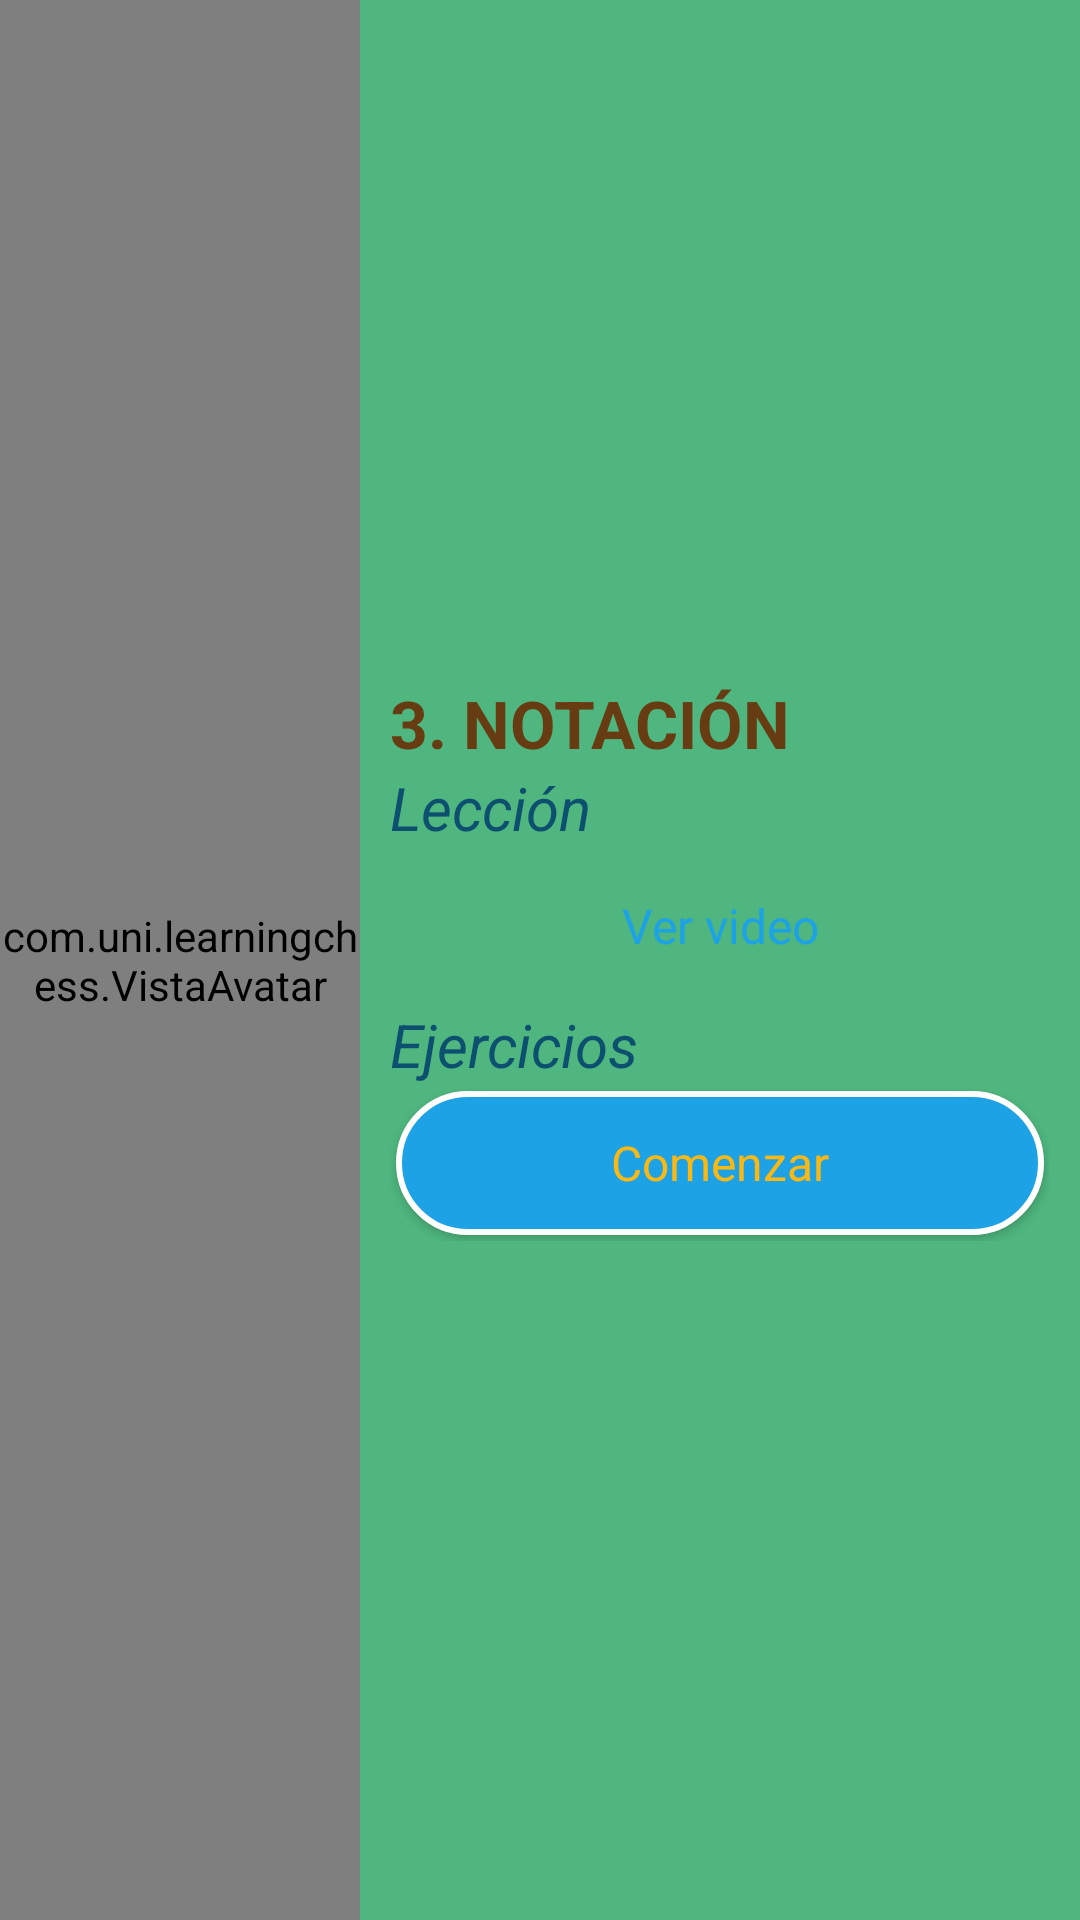

Reconstruct the res/layout file that produces this screen, plus the resources it refers to.
<!-- AndroidManifest.xml: application theme SplashTheme -->
<!-- res/layout/activity_seccion3.xml -->
<?xml version="1.0" encoding="utf-8"?>
<LinearLayout xmlns:android="http://schemas.android.com/apk/res/android"
    xmlns:tools="http://schemas.android.com/tools"
    android:id="@+id/capitulo1"
    android:layout_width="match_parent"
    android:layout_height="match_parent"
    android:background="@color/fondoPrincipal"
    android:orientation="horizontal"
    tools:context=".Seccion3">

    <com.uni.learningchess.VistaAvatar
        android:id="@+id/vistaAvatar1"
        android:layout_width="0dp"
        android:layout_height="match_parent"
        android:layout_weight="1" />

    <LinearLayout
        android:layout_width="0dp"
        android:layout_height="match_parent"
        android:layout_weight="2"
        android:gravity="center"
        android:padding="10dp"
        android:orientation="vertical">

        <Space
            android:layout_width="match_parent"
            android:layout_height="0dp"
            android:layout_weight="1"/>

        <TextView
            android:id="@+id/textoCapitulo21"
            android:layout_width="match_parent"
            android:layout_height="wrap_content"
            android:gravity="start|center_vertical"
            android:text="@string/seccion3"
            android:textAllCaps="true"
            android:textColor="@color/tituloCapitulo1"
            android:textSize="@dimen/textSizeTituloCapitulos"
            android:textStyle="normal|bold" />

        <TextView
            android:id="@+id/textoLeccion"
            android:layout_width="match_parent"
            android:layout_height="wrap_content"
            android:gravity="start|center_vertical"
            android:text="@string/leccion"
            android:textAllCaps="false"
            android:textColor="@color/tituloCapitulo2"
            android:textSize="@dimen/textSizeSubTituloCapitulos"
            android:textStyle="italic" />

        <Button
            android:id="@+id/boton12"
            style="@style/boton.1"
            android:layout_width="match_parent"
            android:onClick="boton12"
            android:layout_height="wrap_content"
            android:text="@string/verVideo" />

        <TextView
            android:id="@+id/textoEjercicios"
            android:layout_width="match_parent"
            android:layout_height="wrap_content"
            android:gravity="start|center_vertical"
            android:text="@string/ejercicios"
            android:textAllCaps="false"
            android:textColor="@color/tituloCapitulo2"
            android:textSize="@dimen/textSizeSubTituloCapitulos"
            android:textStyle="italic" />

        <ScrollView
            android:layout_width="match_parent"
            android:layout_height="wrap_content"
            android:fillViewport="true"
            android:orientation="vertical"
            android:scrollbarStyle="outsideOverlay">

            <LinearLayout
                android:layout_width="match_parent"
                android:layout_height="wrap_content"
                android:layout_gravity="center_vertical"
                android:gravity="center_vertical|center"
                android:orientation="vertical">

                <Button
                    android:id="@+id/botonIniciarEjercicios"
                    style="@style/boton.2"
                    android:layout_width="match_parent"
                    android:onClick="botonIniciarEjercicios"
                    android:layout_height="wrap_content"
                    android:text="Comenzar" />

            </LinearLayout>
        </ScrollView>
        <Space
            android:layout_width="match_parent"
            android:layout_height="0dp"
            android:layout_weight="1"/>
    </LinearLayout>
</LinearLayout>
<!-- resources referenced by this layout -->
<resources>
  <color name="fondoPrincipal">#4EB67E</color>
  <color name="tituloCapitulo1">#683c12</color>
  <color name="tituloCapitulo2">#0C4F6F</color>
  <dimen name="textSizeSubTituloCapitulos">20sp</dimen>
  <dimen name="textSizeTituloCapitulos">22sp</dimen>
  <string name="ejercicios">Ejercicios</string>
  <string name="leccion">Lección</string>
  <string name="seccion3">3. Notación</string>
  <string name="verVideo">Ver video</string>
  <style name="boton.1" parent="@style/boton">
          <item name="android:textColor">@color/botonFondo1</item>
          <item name="android:background">@drawable/boton2</item>
      </style>
  <style name="boton.2" parent="@style/boton">
          <item name="android:textColor">@color/botonFondo2</item>
          <item name="android:background">@drawable/boton1</item>
      </style>
  <style name="SplashTheme" parent="AppTheme">
          <item name="android:windowBackground">@drawable/bg_setting_preferences</item>
      </style>
  <style name="boton" parent="@android:style/Widget.Button">
          <item name="android:textSize">@dimen/textsize_botones</item>
          <item name="android:layout_margin">@dimen/botonLayoutMargin</item>
          <item name="android:textAllCaps">false</item>
          <item name="android:paddingTop">@dimen/botonPaddingTop</item>
          <item name="android:paddingBottom">@dimen/botonPaddingBottom</item>
          <item name="android:paddingLeft">@dimen/botonPaddingLeft</item>
          <item name="android:paddingRight">@dimen/botonPaddingRight</item>
      </style>
  <color name="botonFondo1">#1da2e5</color>
  <color name="botonFondo2">#FBB813</color>
  <!-- drawable boton1 (drawable) -->
  <?xml version="1.0" encoding="utf-8"?>
  <selector xmlns:android="http://schemas.android.com/apk/res/android">
      <item android:state_pressed="true">
          <shape android:shape="rectangle">
              <corners android:radius="@dimen/radio_marco_botones" />
              <stroke android:width="@dimen/grosor_marco_botones"
                  android:color="@color/botonMarco" />
              <solid android:color="@color/botonMarco" />
          </shape>
      </item>
      <item>
          <shape android:shape="rectangle">
              <corners android:radius="@dimen/radio_marco_botones" />
              <stroke android:width="@dimen/grosor_marco_botones"
                  android:color="@color/botonMarco" />
              <solid android:color="@color/botonFondo1" />
          </shape>
      </item>
  </selector>
  <style name="AppTheme" parent="Theme.AppCompat.Light.NoActionBar.FullScreen">
          
          <item name="colorPrimary">@color/colorPrimary</item>
          <item name="colorPrimaryDark">@color/colorPrimaryDark</item>
          <item name="colorAccent">@color/colorAccent</item>
      </style>
  <!-- drawable bg_setting_preferences: jpg bitmap (drawable, 189824 bytes) -->
  <dimen name="textsize_botones">16sp</dimen>
  <dimen name="botonLayoutMargin">2dp</dimen>
  <dimen name="botonPaddingTop">0sp</dimen>
  <dimen name="botonPaddingBottom">0sp</dimen>
  <dimen name="botonPaddingLeft">20sp</dimen>
  <dimen name="botonPaddingRight">20sp</dimen>
  <dimen name="radio_marco_botones">30dp</dimen>
  <dimen name="grosor_marco_botones">2dp</dimen>
  <color name="botonMarco">#FFFFFF</color>
  <style name="Theme.AppCompat.Light.NoActionBar.FullScreen" parent="Theme.AppCompat.Light.DarkActionBar">
          <item name="windowNoTitle">true</item>
          <item name="windowActionBar">false</item>
          <item name="android:windowFullscreen">true</item>
          <item name="android:windowContentOverlay">@null</item>
      </style>
  <color name="colorPrimary">#3F51B5</color>
  <color name="colorPrimaryDark">#303F9F</color>
  <color name="colorAccent">#FF4081</color>
</resources>
